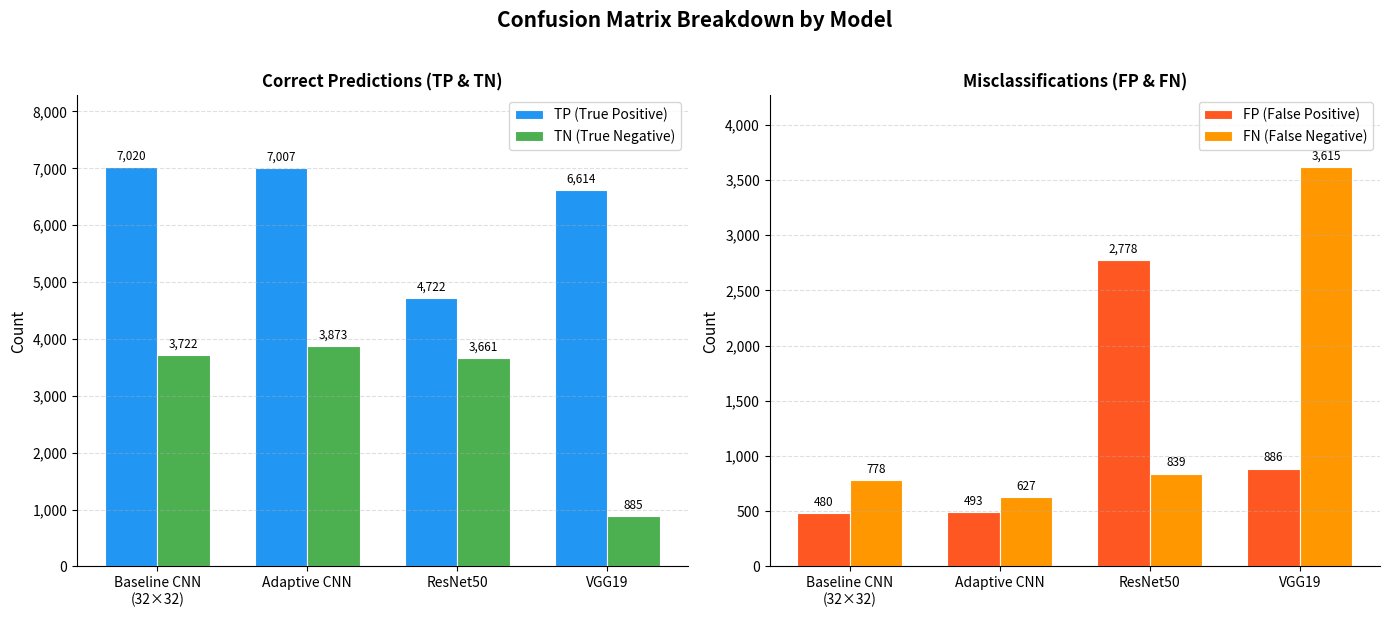

The script that saved this image:
import matplotlib.pyplot as plt
import numpy as np

# ── Data ──────────────────────────────────────────────────────────────────────
models = ["Baseline CNN\n(32×32)", "Adaptive CNN", "ResNet50", "VGG19"]

TP = [7020, 7007, 4722, 6614]
FP = [480,  493,  2778,  886]
FN = [778,  627,   839, 3615]
TN = [3722, 3873,  3661,  885]

# ── Style ─────────────────────────────────────────────────────────────────────
colors = {
    "TP": "#2196F3",   # blue
    "TN": "#4CAF50",   # green
    "FP": "#FF5722",   # red-orange
    "FN": "#FF9800",   # amber
}

x = np.arange(len(models))
bar_width = 0.35

fig, (ax1, ax2) = plt.subplots(1, 2, figsize=(14, 6))
fig.suptitle("Confusion Matrix Breakdown by Model", fontsize=15, fontweight="bold", y=1.02)

# ── Left chart: TP & TN (correct predictions) ─────────────────────────────────
b1 = ax1.bar(x - bar_width / 2, TP, bar_width, label="TP (True Positive)",
             color=colors["TP"], edgecolor="white", linewidth=0.8)
b2 = ax1.bar(x + bar_width / 2, TN, bar_width, label="TN (True Negative)",
             color=colors["TN"], edgecolor="white", linewidth=0.8)

# value labels
for bar in b1:
    ax1.text(bar.get_x() + bar.get_width() / 2, bar.get_height() + 80,
             f"{int(bar.get_height()):,}", ha="center", va="bottom", fontsize=8.5)
for bar in b2:
    ax1.text(bar.get_x() + bar.get_width() / 2, bar.get_height() + 80,
             f"{int(bar.get_height()):,}", ha="center", va="bottom", fontsize=8.5)

ax1.set_title("Correct Predictions (TP & TN)", fontsize=12, fontweight="bold")
ax1.set_xticks(x)
ax1.set_xticklabels(models, fontsize=10)
ax1.set_ylabel("Count", fontsize=11)
ax1.set_ylim(0, max(max(TP), max(TN)) * 1.18)
ax1.legend(fontsize=10)
ax1.yaxis.set_major_formatter(plt.FuncFormatter(lambda v, _: f"{int(v):,}"))
ax1.spines[["top", "right"]].set_visible(False)
ax1.grid(axis="y", linestyle="--", alpha=0.4)

# ── Right chart: FP & FN (errors) ─────────────────────────────────────────────
b3 = ax2.bar(x - bar_width / 2, FP, bar_width, label="FP (False Positive)",
             color=colors["FP"], edgecolor="white", linewidth=0.8)
b4 = ax2.bar(x + bar_width / 2, FN, bar_width, label="FN (False Negative)",
             color=colors["FN"], edgecolor="white", linewidth=0.8)

for bar in b3:
    ax2.text(bar.get_x() + bar.get_width() / 2, bar.get_height() + 40,
             f"{int(bar.get_height()):,}", ha="center", va="bottom", fontsize=8.5)
for bar in b4:
    ax2.text(bar.get_x() + bar.get_width() / 2, bar.get_height() + 40,
             f"{int(bar.get_height()):,}", ha="center", va="bottom", fontsize=8.5)

ax2.set_title("Misclassifications (FP & FN)", fontsize=12, fontweight="bold")
ax2.set_xticks(x)
ax2.set_xticklabels(models, fontsize=10)
ax2.set_ylabel("Count", fontsize=11)
ax2.set_ylim(0, max(max(FP), max(FN)) * 1.18)
ax2.legend(fontsize=10)
ax2.yaxis.set_major_formatter(plt.FuncFormatter(lambda v, _: f"{int(v):,}"))
ax2.spines[["top", "right"]].set_visible(False)
ax2.grid(axis="y", linestyle="--", alpha=0.4)

plt.tight_layout()
plt.savefig("confusion_matrix_charts.png", dpi=150, bbox_inches="tight")
plt.show()
print("Saved → confusion_matrix_charts.png")
